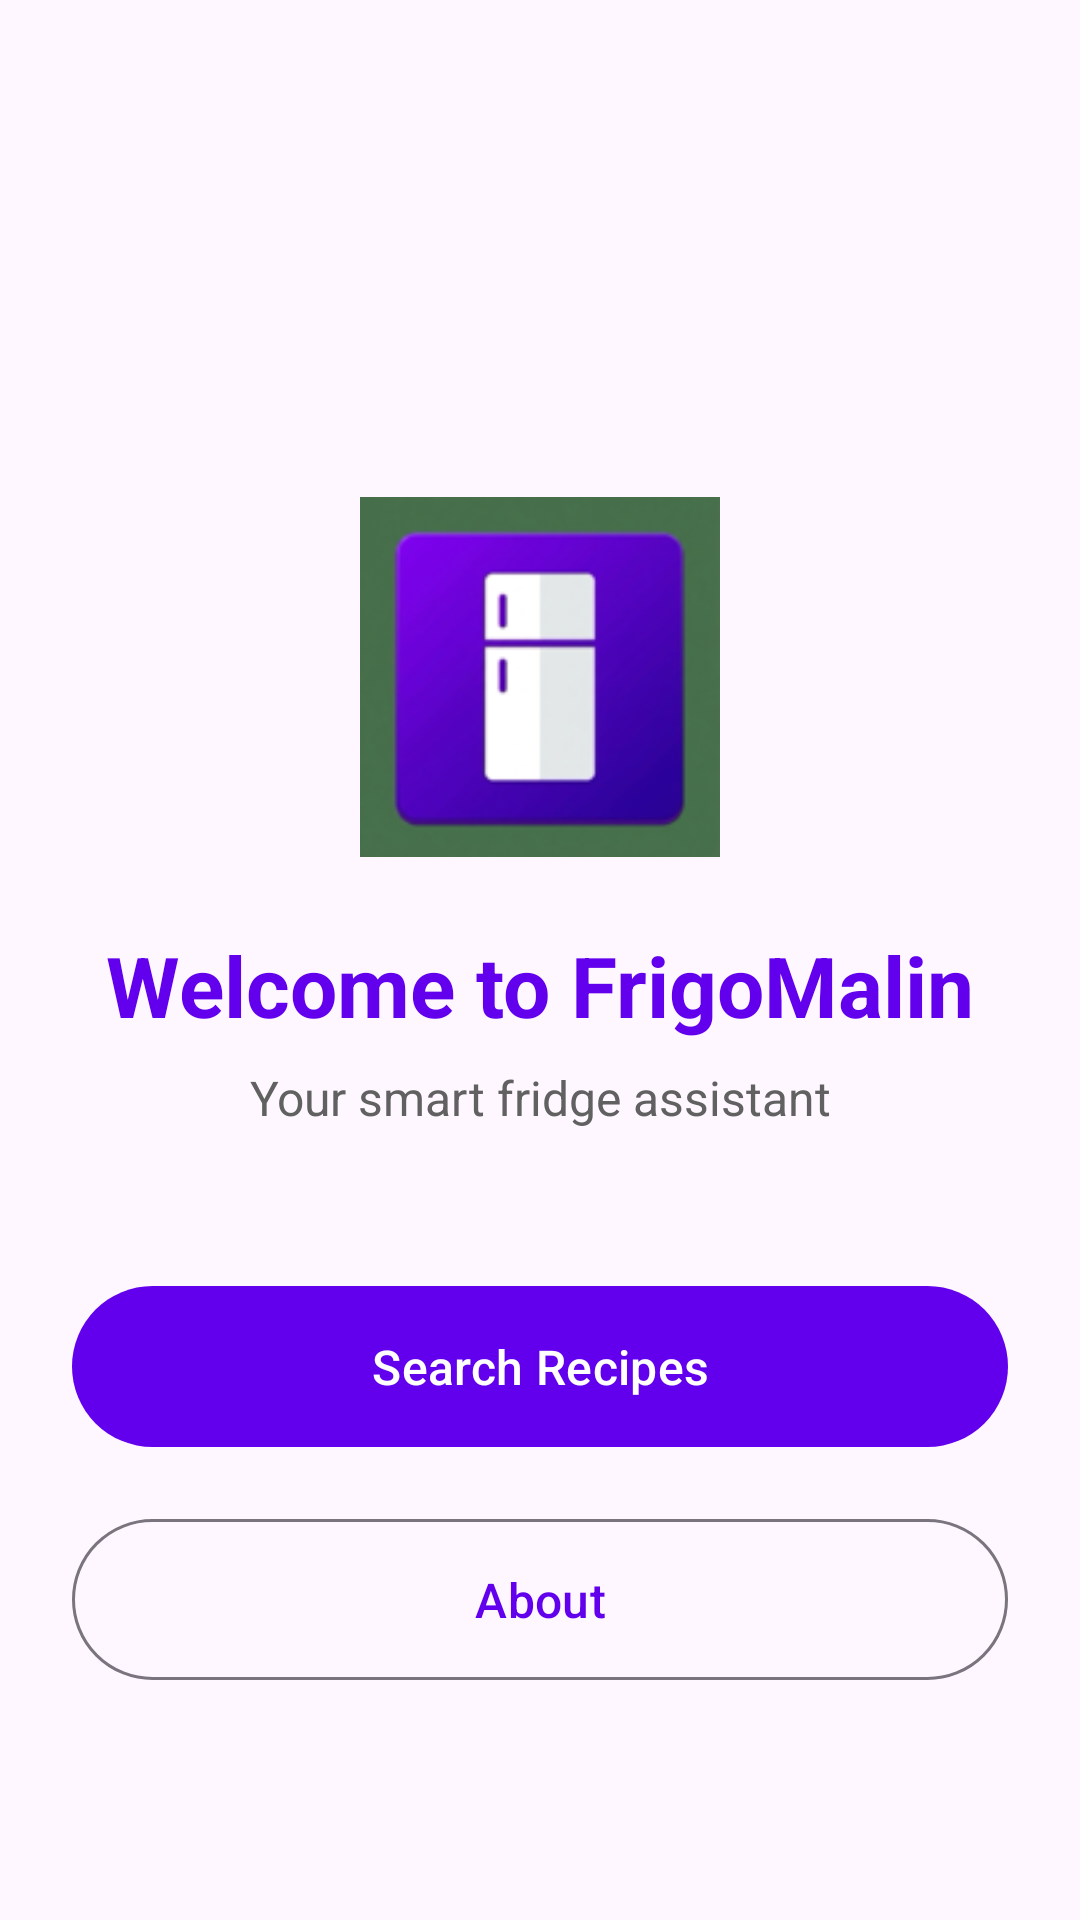

Layout XML and referenced resources for this Android screen:
<!-- AndroidManifest.xml: application theme Theme.FrigoMalin -->
<!-- res/layout/fragment_landing.xml -->
<?xml version="1.0" encoding="utf-8"?>
<androidx.constraintlayout.widget.ConstraintLayout xmlns:android="http://schemas.android.com/apk/res/android"
    xmlns:app="http://schemas.android.com/apk/res-auto"
    xmlns:tools="http://schemas.android.com/tools"
    android:layout_width="match_parent"
    android:layout_height="match_parent"
    android:padding="24dp"
    tools:context=".ui.landing.LandingFragment">

    <ImageView
        android:id="@+id/img_logo"
        android:layout_width="120dp"
        android:layout_height="120dp"
        android:contentDescription="@string/app_name"
        android:src="@mipmap/ic_launcher"
        app:layout_constraintBottom_toBottomOf="parent"
        app:layout_constraintEnd_toEndOf="parent"
        app:layout_constraintStart_toStartOf="parent"
        app:layout_constraintTop_toTopOf="parent"
        app:layout_constraintVertical_bias="0.3" />

    <TextView
        android:id="@+id/txt_title"
        android:layout_width="wrap_content"
        android:layout_height="wrap_content"
        android:layout_marginTop="24dp"
        android:text="@string/landing_title"
        android:textSize="28sp"
        android:textStyle="bold"
        android:textColor="@color/primary"
        app:layout_constraintEnd_toEndOf="parent"
        app:layout_constraintStart_toStartOf="parent"
        app:layout_constraintTop_toBottomOf="@id/img_logo" />

    <TextView
        android:id="@+id/txt_subtitle"
        android:layout_width="wrap_content"
        android:layout_height="wrap_content"
        android:layout_marginTop="8dp"
        android:text="@string/landing_subtitle"
        android:textSize="16sp"
        android:textColor="@color/gray_dark"
        app:layout_constraintEnd_toEndOf="parent"
        app:layout_constraintStart_toStartOf="parent"
        app:layout_constraintTop_toBottomOf="@id/txt_title" />

    <com.google.android.material.button.MaterialButton
        android:id="@+id/btn_search_recipes"
        android:layout_width="0dp"
        android:layout_height="wrap_content"
        android:layout_marginTop="48dp"
        android:padding="16dp"
        android:text="@string/btn_search_recipes"
        android:textSize="16sp"
        app:layout_constraintEnd_toEndOf="parent"
        app:layout_constraintStart_toStartOf="parent"
        app:layout_constraintTop_toBottomOf="@id/txt_subtitle" />

    <com.google.android.material.button.MaterialButton
        android:id="@+id/btn_about"
        style="@style/Widget.Material3.Button.OutlinedButton"
        android:layout_width="0dp"
        android:layout_height="wrap_content"
        android:layout_marginTop="16dp"
        android:padding="16dp"
        android:text="@string/btn_about"
        android:textSize="16sp"
        app:layout_constraintEnd_toEndOf="parent"
        app:layout_constraintStart_toStartOf="parent"
        app:layout_constraintTop_toBottomOf="@id/btn_search_recipes" />

</androidx.constraintlayout.widget.ConstraintLayout>
<!-- resources referenced by this layout -->
<resources>
  <color name="gray_dark">#FF616161</color>
  <color name="primary">#FF6200EE</color>
  <!-- mipmap ic_launcher: png bitmap (mipmap-mdpi, 3078 bytes) -->
  <string name="app_name">FrigoMalin</string>
  <string name="btn_about">About</string>
  <string name="btn_search_recipes">Search Recipes</string>
  <string name="landing_subtitle">Your smart fridge assistant</string>
  <string name="landing_title">Welcome to FrigoMalin</string>
  <style name="Theme.FrigoMalin" parent="Base.Theme.FrigoMalin" />
  <style name="Base.Theme.FrigoMalin" parent="Theme.Material3.DayNight.NoActionBar">
          
          <item name="colorPrimary">@color/primary</item>
          <item name="colorPrimaryVariant">@color/primary_dark</item>
          <item name="colorOnPrimary">@color/white</item>
          <item name="colorSecondary">@color/secondary</item>
          <item name="colorSecondaryVariant">@color/secondary_dark</item>
          <item name="colorOnSecondary">@color/white</item>
          <item name="android:statusBarColor">@color/primary</item>
      </style>
  <color name="primary_dark">#FF3700B3</color>
  <color name="white">#FFFFFFFF</color>
  <color name="secondary">#FF03DAC5</color>
  <color name="secondary_dark">#FF018786</color>
</resources>
